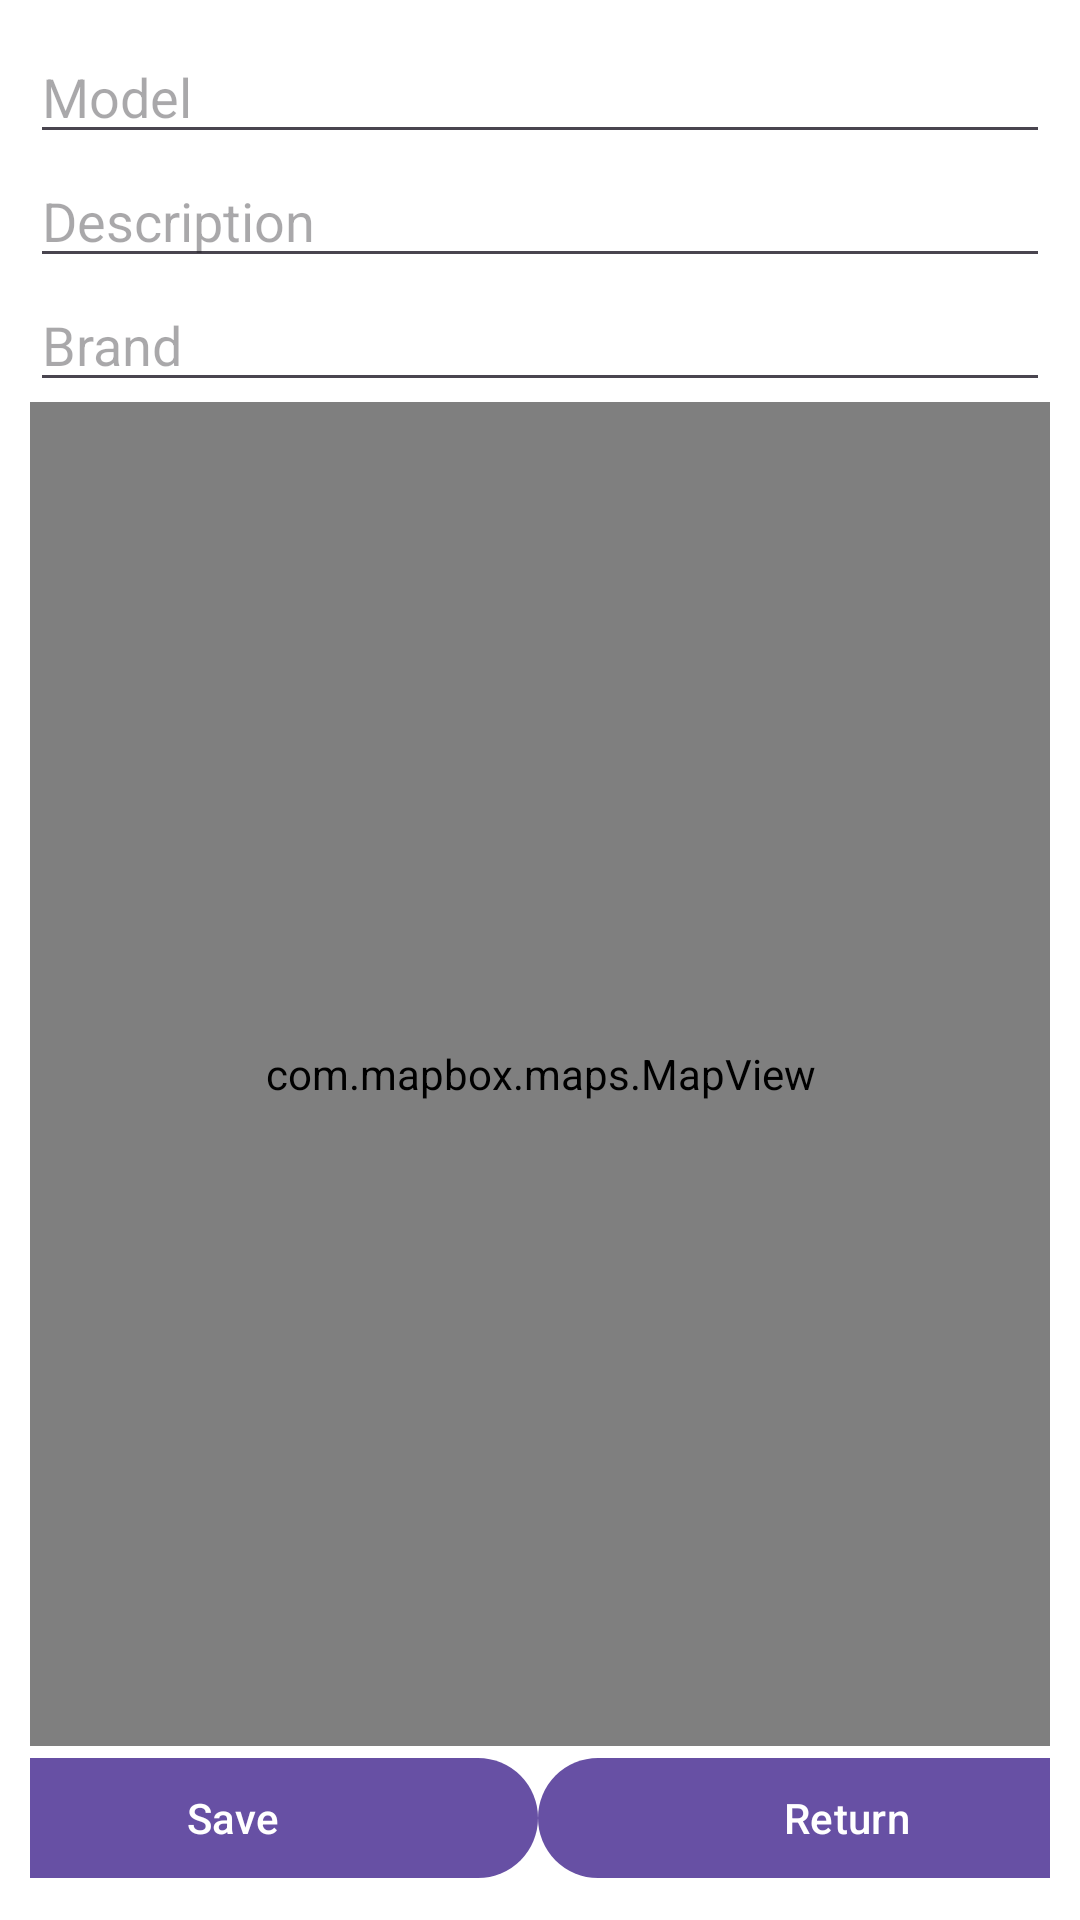

Layout XML and referenced resources for this Android screen:
<!-- AndroidManifest.xml: application theme Theme.Camisetas -->
<!-- res/layout/activity_modify_shirt.xml -->
<?xml version="1.0" encoding="utf-8"?>
<androidx.constraintlayout.widget.ConstraintLayout xmlns:android="http://schemas.android.com/apk/res/android"
    xmlns:app="http://schemas.android.com/apk/res-auto"
    xmlns:tools="http://schemas.android.com/tools"
    android:layout_width="match_parent"
    android:layout_height="match_parent"
    android:padding="10dp"
    android:theme="@style/Theme.Material3.Light"

    tools:context=".RegisterShirtActivity">

    <LinearLayout
        android:id="@+id/linearLayout"
        android:layout_width="409dp"
        android:layout_height="wrap_content"
        android:orientation="horizontal"
        app:layout_constraintBottom_toBottomOf="parent"
        app:layout_constraintEnd_toEndOf="parent"
        app:layout_constraintStart_toStartOf="parent">

        <com.google.android.material.button.MaterialButton
            android:id="@+id/add_shirt_button"
            android:layout_width="wrap_content"
            android:layout_height="wrap_content"
            android:layout_weight="1"
            android:onClick="saveButton"
            android:text="@string/save_message" />

        <com.google.android.material.button.MaterialButton
            android:id="@+id/back_button"
            android:layout_width="wrap_content"
            android:layout_height="wrap_content"
            android:layout_weight="1"
            android:onClick="goBackButton"
            android:text="@string/return_message" />
    </LinearLayout>

    <LinearLayout
        android:id="@+id/linearLayout2"
        android:layout_width="match_parent"
        android:layout_height="wrap_content"
        android:orientation="vertical"
        app:layout_constraintTop_toTopOf="parent"
        tools:layout_editor_absoluteX="1dp">

        <EditText
            android:id="@+id/edit_text_model"
            android:layout_width="match_parent"
            android:layout_height="wrap_content"
            android:ems="10"
            android:hint="@string/model"
            android:inputType="textPersonName" />

        <EditText
            android:id="@+id/edit_text_description"
            android:layout_width="match_parent"
            android:layout_height="wrap_content"
            android:ems="10"
            android:hint="@string/description"
            android:inputType="textPersonName" />

        <EditText
            android:id="@+id/edit_text_brand"
            android:layout_width="match_parent"
            android:layout_height="wrap_content"
            android:ems="10"
            android:hint="@string/brand"
            android:inputType="textPersonName" />

    </LinearLayout>

    <androidx.constraintlayout.widget.ConstraintLayout
        android:layout_width="match_parent"
        android:layout_height="0dp"
        app:layout_constraintBottom_toTopOf="@+id/linearLayout"
        app:layout_constraintEnd_toEndOf="parent"
        app:layout_constraintStart_toStartOf="parent"
        app:layout_constraintTop_toBottomOf="@+id/linearLayout2">

        <com.mapbox.maps.MapView
            android:id="@+id/shirtMap"
            android:layout_width="match_parent"
            android:layout_height="match_parent"
            app:mapbox_cameraTargetLat="40.0000000"
            app:mapbox_cameraTargetLng="-4.0000000"
            app:mapbox_cameraZoom="5.0" >
        </com.mapbox.maps.MapView>

    </androidx.constraintlayout.widget.ConstraintLayout>
</androidx.constraintlayout.widget.ConstraintLayout>
<!-- resources referenced by this layout -->
<resources>
  <string name="brand">Brand</string>
  <string name="description">Description</string>
  <string name="model">Model</string>
  <string name="return_message">Return</string>
  <string name="save_message">Save</string>
  <style name="Theme.Camisetas" parent="Theme.MaterialComponents.DayNight.DarkActionBar">
          
          <item name="colorPrimary">@color/purple_500</item>
          <item name="colorPrimaryVariant">@color/purple_700</item>
          <item name="colorOnPrimary">@color/white</item>
          
          <item name="colorSecondary">@color/teal_200</item>
          <item name="colorSecondaryVariant">@color/teal_700</item>
          <item name="colorOnSecondary">@color/black</item>
          
          <item name="android:statusBarColor">?attr/colorPrimaryVariant</item>
          
      </style>
  <!-- not gathered from this repository: default colours our renderer supplied (Android Studio template values) -->
  <color name="purple_500">#FF6200EE</color>
  <color name="purple_700">#FF3700B3</color>
  <color name="teal_200">#FF03DAC5</color>
  <color name="teal_700">#FF018786</color>
  <color name="black">#FF000000</color>
  <color name="white">#FFFFFFFF</color>
</resources>
